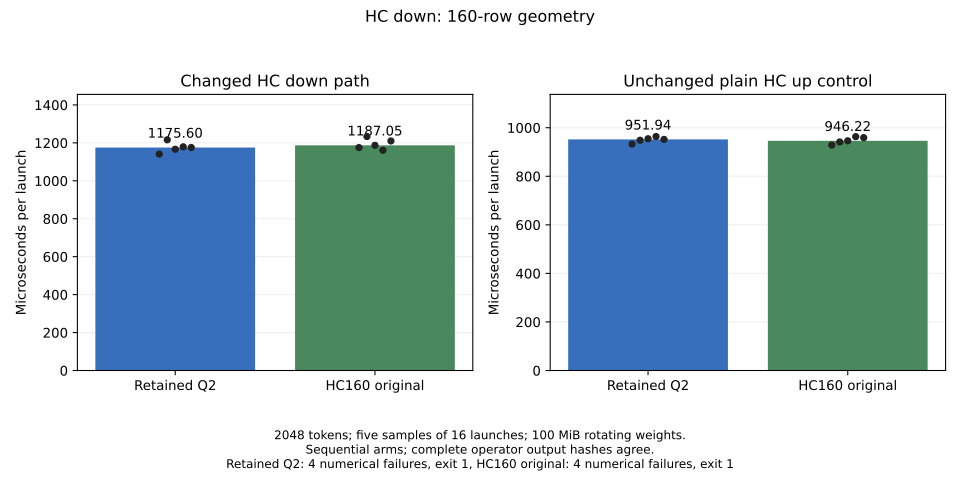

The table this chart was drawn from, first rows:
arm, source, shape, repetition, microseconds
Retained Q2, evidence/q2-hc-phased-reference-r1, 320x10240, 1, 1141
Retained Q2, evidence/q2-hc-phased-reference-r1, 320x10240, 2, 1216
Retained Q2, evidence/q2-hc-phased-reference-r1, 320x10240, 3, 1166
Retained Q2, evidence/q2-hc-phased-reference-r1, 320x10240, 4, 1179
Retained Q2, evidence/q2-hc-phased-reference-r1, 320x10240, 5, 1176
HC160 original, evidence/q2-hc-row160-wide-r1, 320x10240, 1, 1175
HC160 original, evidence/q2-hc-row160-wide-r1, 320x10240, 2, 1233
HC160 original, evidence/q2-hc-row160-wide-r1, 320x10240, 3, 1187
HC160 original, evidence/q2-hc-row160-wide-r1, 320x10240, 4, 1161
HC160 original, evidence/q2-hc-row160-wide-r1, 320x10240, 5, 1210
Retained Q2, evidence/q2-hc-phased-reference-r1, 10240x320, 1, 932.8
Retained Q2, evidence/q2-hc-phased-reference-r1, 10240x320, 2, 948.4
Retained Q2, evidence/q2-hc-phased-reference-r1, 10240x320, 3, 954.7
Retained Q2, evidence/q2-hc-phased-reference-r1, 10240x320, 4, 963.8
Retained Q2, evidence/q2-hc-phased-reference-r1, 10240x320, 5, 951.9
HC160 original, evidence/q2-hc-row160-wide-r1, 10240x320, 1, 928.6
HC160 original, evidence/q2-hc-row160-wide-r1, 10240x320, 2, 941.4
HC160 original, evidence/q2-hc-row160-wide-r1, 10240x320, 3, 946.2
HC160 original, evidence/q2-hc-row160-wide-r1, 10240x320, 4, 963.3
HC160 original, evidence/q2-hc-row160-wide-r1, 10240x320, 5, 959.1
